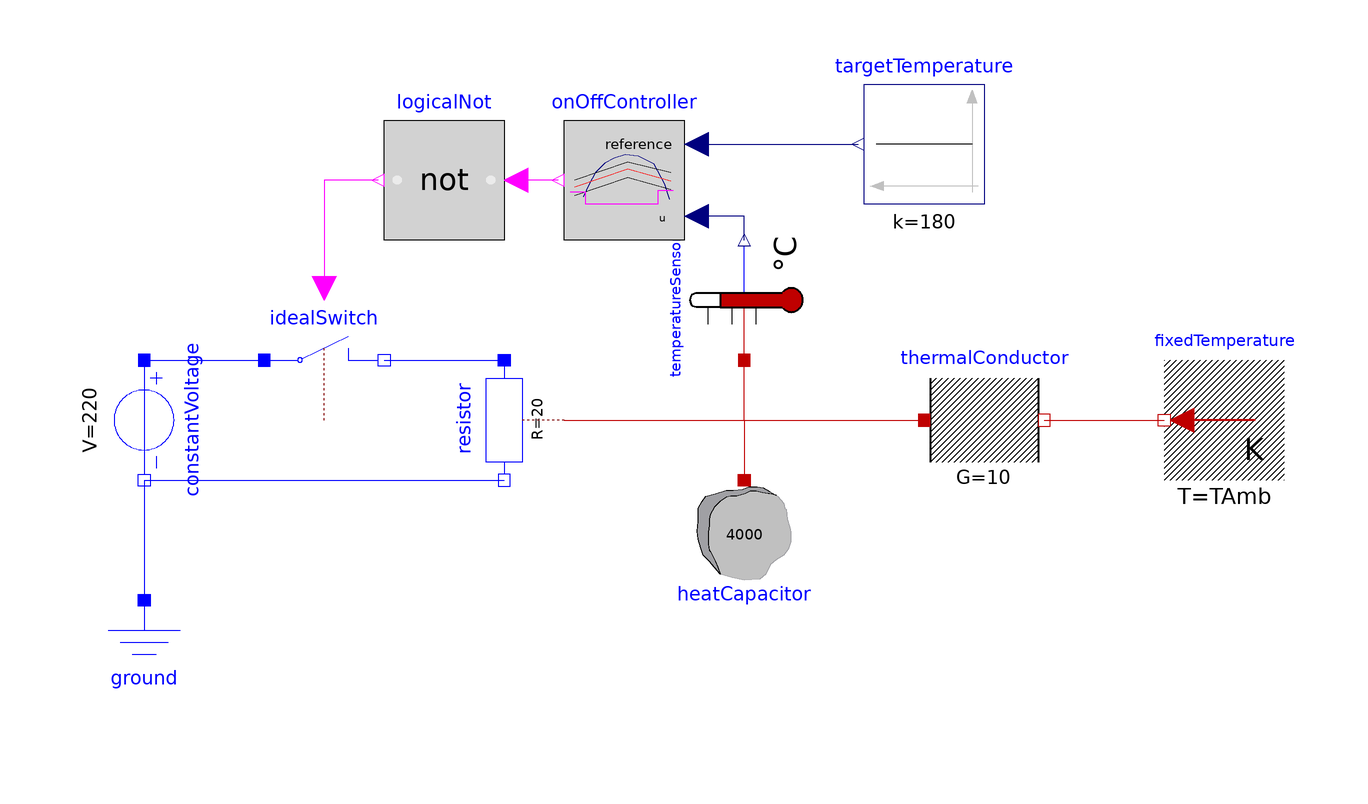

The Modelica model whose source follows is shown above as a component diagram (icons at their Placement, wires along their Line points).

model Oven
  parameter Modelica.Units.SI.Temperature TAmb(final displayUnit = "degC") = 293.15
    "Ambient temperature";
  parameter Modelica.Units.SI.TemperatureDifference TDif (final displayUnit = "K")= 1
    "Error in temperature";
  output Modelica.Units.SI.Temperature TRes(displayUnit="degC") = resistor.T_heatPort "Resulting temperature";
  Modelica.Electrical.Analog.Basic.Ground ground
    annotation (Placement(transformation(origin = {-8, 56}, extent = {{-100, -100}, {-80, -80}})));
  Modelica.Electrical.Analog.Sources.ConstantVoltage constantVoltage(V= 220)
    annotation (Placement(
        transformation(
        origin={-98,6},
        extent={{-10,-10},{10,10}},
        rotation=270)));
  Modelica.Thermal.HeatTransfer.Components.HeatCapacitor heatCapacitor(C= 4000, T(start=TAmb, fixed=
          true))
    annotation (Placement(transformation(origin = {-8, 56}, extent = {{0, -60}, {20, -80}})));
  Modelica.Electrical.Analog.Basic.Resistor resistor(
    R= 20,
    T_ref=293.15,
    alpha=0,
    useHeatPort=true) annotation (Placement(transformation(
        origin={-38,6},
        extent={{-10,10},{10,-10}},
        rotation=270)));
  Modelica.Thermal.HeatTransfer.Sources.FixedTemperature fixedTemperature(final T = TAmb)
    annotation (Placement(transformation(origin = {-8, 56}, extent = {{100, -60}, {80, -40}})));
  Modelica.Thermal.HeatTransfer.Celsius.TemperatureSensor temperatureSensor annotation (
      Placement(transformation(
        origin={2,26},
        extent={{-10,-10},{10,10}},
        rotation=90)));
  Modelica.Thermal.HeatTransfer.Components.ThermalConductor thermalConductor(G= 10)
    annotation (Placement(transformation(origin = {-8, 56}, extent = {{40, -60}, {60, -40}})));
  Modelica.Electrical.Analog.Ideal.IdealOpeningSwitch idealSwitch
        annotation (Placement(transformation(origin = {-8, 56}, extent = {{-70, -50}, {-50, -30}})));
  Modelica.Blocks.Logical.OnOffController onOffController(final bandwidth = TDif)
    annotation (Placement(transformation(origin = {-8, 56}, extent = {{0, -20}, {-20, 0}})));
  Modelica.Blocks.Logical.Not logicalNot annotation(
    Placement(transformation(origin = {-8, 56}, extent = {{-30, -20}, {-50, 0}})));
  Modelica.Blocks.Sources.Constant targetTemperature(k = 180)  annotation(
    Placement(transformation(origin = {32, 52}, extent = {{10, -10}, {-10, 10}})));
equation
  connect(constantVoltage.n, resistor.n) annotation(
    Line(points = {{-98, -4}, {-38, -4}}, color = {0, 0, 255}));
  connect(constantVoltage.n, ground.p) annotation(
    Line(points = {{-98, -4}, {-98, -24}}, color = {0, 0, 255}));
  connect(resistor.heatPort, thermalConductor.port_a) annotation(
    Line(points = {{-28, 6}, {32, 6}}, color = {191, 0, 0}));
  connect(thermalConductor.port_b, fixedTemperature.port) annotation(
    Line(points = {{52, 6}, {72, 6}}, color = {191, 0, 0}));
  connect(resistor.heatPort, temperatureSensor.port) annotation(
    Line(points = {{-28, 6}, {2, 6}, {2, 16}}, color = {191, 0, 0}));
  connect(resistor.heatPort, heatCapacitor.port) annotation(
    Line(points = {{-28, 6}, {2, 6}, {2, -4}}, color = {191, 0, 0}));
  connect(constantVoltage.p, idealSwitch.p) annotation(
    Line(points = {{-98, 16}, {-78, 16}}, color = {0, 0, 255}));
  connect(idealSwitch.n, resistor.p) annotation(
    Line(points = {{-58, 16}, {-38, 16}}, color = {0, 0, 255}));
  connect(temperatureSensor.T, onOffController.u) annotation(
    Line(points = {{2, 36}, {2, 40}, {-6, 40}}, color = {0, 0, 127}));
  connect(onOffController.y, logicalNot.u) annotation(
    Line(points = {{-29, 46}, {-36, 46}}, color = {255, 0, 255}));
  connect(logicalNot.y, idealSwitch.control) annotation(
    Line(points = {{-59, 46}, {-68, 46}, {-68, 28}}, color = {255, 0, 255}));
  connect(onOffController.reference, targetTemperature.y) annotation(
    Line(points = {{-6, 52}, {21, 52}}, color = {0, 0, 127}));
  annotation(
    uses(Modelica(version = "4.0.0")),
  Diagram(coordinateSystem(extent = {{-300, -300}, {300, 300}})),
  Icon(coordinateSystem(extent = {{-300, -300}, {300, 300}})),
  version = "");
end Oven;